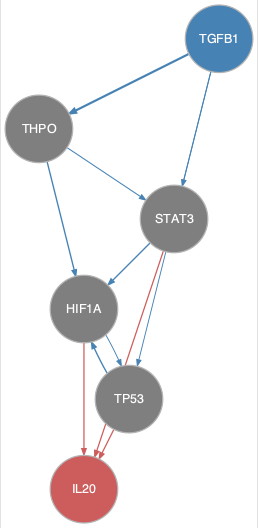

The table this chart was drawn from, first rows:
from	to
HIF1A	TP53
STAT3	HIF1A
TGFB1	STAT3
TGFB1	THPO
TGFB1	TP53
THPO	HIF1A
THPO	STAT3
TP53	HIF1A
HIF1A	IL20
STAT3	IL20
TP53	IL20
